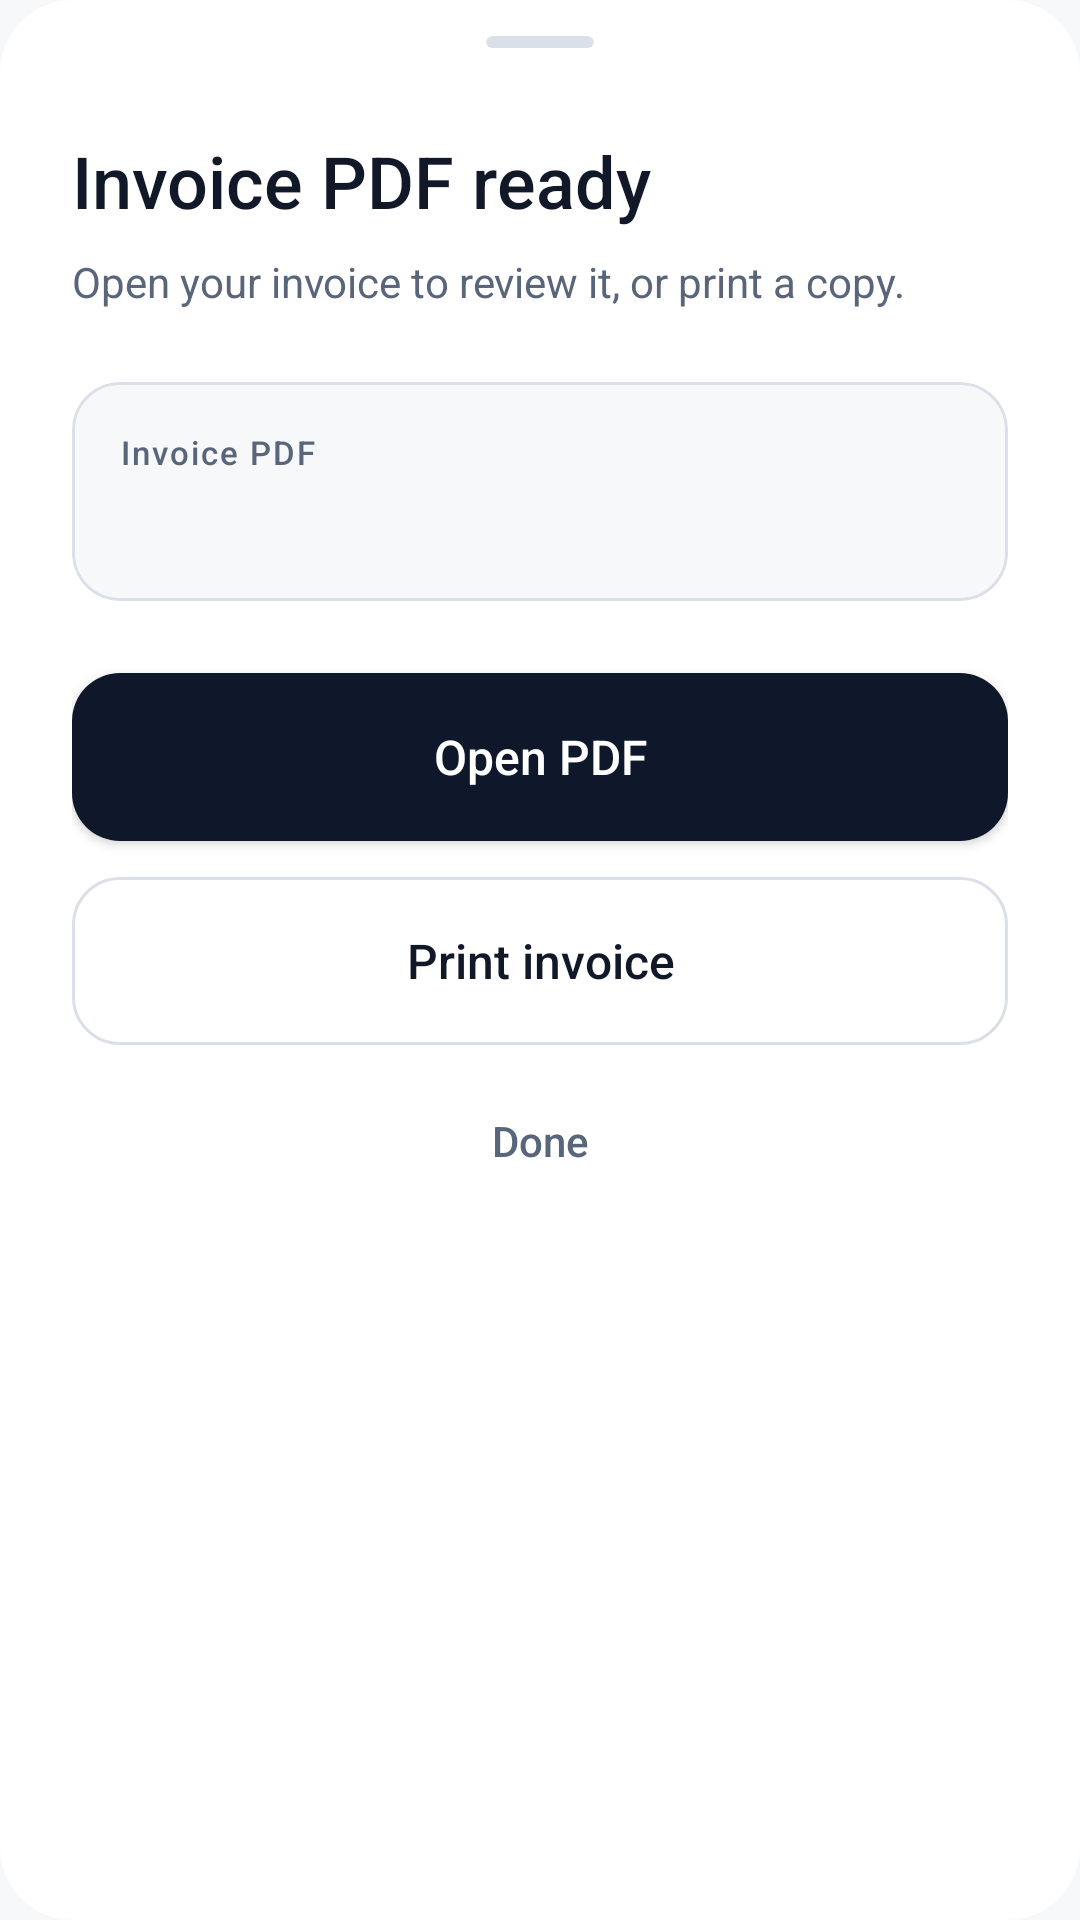

Android layout source for this screen:
<!-- AndroidManifest.xml: application theme Theme.RoomKit -->
<!-- res/layout/bottom_sheet_pdf_exported.xml -->
<?xml version="1.0" encoding="utf-8"?>
<com.google.android.material.card.MaterialCardView
    xmlns:android="http://schemas.android.com/apk/res/android"
    xmlns:app="http://schemas.android.com/apk/res-auto"
    android:layout_width="match_parent"
    android:layout_height="wrap_content"
    app:cardBackgroundColor="@color/roomkit_surface"
    app:cardCornerRadius="24dp"
    app:cardElevation="0dp"
    app:strokeWidth="0dp">

    <androidx.core.widget.NestedScrollView
        android:layout_width="match_parent"
        android:layout_height="wrap_content"
        android:fillViewport="true">

        <LinearLayout
            android:layout_width="match_parent"
            android:layout_height="wrap_content"
            android:orientation="vertical"
            android:paddingHorizontal="24dp"
            android:paddingTop="12dp"
            android:paddingBottom="24dp">

            <com.google.android.material.card.MaterialCardView
                android:layout_width="36dp"
                android:layout_height="4dp"
                android:layout_gravity="center_horizontal"
                android:importantForAccessibility="no"
                app:cardBackgroundColor="@color/roomkit_border"
                app:cardCornerRadius="2dp"
                app:cardElevation="0dp"
                app:strokeWidth="0dp" />

            <TextView
                android:layout_width="match_parent"
                android:layout_height="wrap_content"
                android:layout_marginTop="28dp"
                android:accessibilityHeading="true"
                android:fontFamily="sans-serif-medium"
                android:text="@string/rk_pdf_ready_title"
                android:textColor="@color/roomkit_text_primary"
                android:textSize="24sp" />

            <TextView
                android:layout_width="match_parent"
                android:layout_height="wrap_content"
                android:layout_marginTop="8dp"
                android:lineSpacingExtra="3dp"
                android:text="@string/rk_pdf_ready_description"
                android:textColor="@color/roomkit_text_secondary"
                android:textSize="14sp" />

            
            <com.google.android.material.card.MaterialCardView
                android:layout_width="match_parent"
                android:layout_height="wrap_content"
                android:layout_marginTop="24dp"
                app:cardBackgroundColor="@color/roomkit_background"
                app:cardCornerRadius="16dp"
                app:cardElevation="0dp"
                app:strokeColor="@color/roomkit_border"
                app:strokeWidth="1dp">

                <LinearLayout
                    android:layout_width="match_parent"
                    android:layout_height="wrap_content"
                    android:orientation="vertical"
                    android:padding="16dp">

                    <TextView
                        android:layout_width="wrap_content"
                        android:layout_height="wrap_content"
                        android:fontFamily="sans-serif-medium"
                        android:letterSpacing="0.06"
                        android:text="@string/invoice_detail_pdf_label"
                        android:textColor="@color/roomkit_text_secondary"
                        android:textSize="11sp" />

                    <TextView
                        android:id="@+id/tvInvoiceContext"
                        android:layout_width="match_parent"
                        android:layout_height="wrap_content"
                        android:layout_marginTop="6dp"
                        android:fontFamily="sans-serif-medium"
                        android:textColor="@color/roomkit_text_primary"
                        android:textSize="15sp" />
                </LinearLayout>
            </com.google.android.material.card.MaterialCardView>

            <com.google.android.material.button.MaterialButton
                android:id="@+id/btnOpenPdf"
                android:layout_width="match_parent"
                android:layout_height="56dp"
                android:layout_marginTop="24dp"
                android:fontFamily="sans-serif-medium"
                android:insetTop="0dp"
                android:insetBottom="0dp"
                android:letterSpacing="0"
                android:text="@string/invoice_detail_open_pdf"
                android:textAllCaps="false"
                android:textColor="@color/roomkit_on_primary"
                android:textSize="16sp"
                app:backgroundTint="@color/roomkit_primary"
                app:cornerRadius="16dp" />

            <com.google.android.material.button.MaterialButton
                android:id="@+id/btnPrintPdf"
                style="@style/Widget.MaterialComponents.Button.OutlinedButton"
                android:layout_width="match_parent"
                android:layout_height="56dp"
                android:layout_marginTop="12dp"
                android:insetTop="0dp"
                android:insetBottom="0dp"
                android:letterSpacing="0"
                android:text="@string/rk_pdf_print_invoice"
                android:textAllCaps="false"
                android:textColor="@color/roomkit_text_primary"
                android:textSize="16sp"
                app:backgroundTint="@color/roomkit_surface"
                app:cornerRadius="16dp"
                app:strokeColor="@color/roomkit_border"
                app:strokeWidth="1dp" />

            <com.google.android.material.button.MaterialButton
                android:id="@+id/btnDone"
                style="@style/Widget.MaterialComponents.Button.TextButton"
                android:layout_width="match_parent"
                android:layout_height="48dp"
                android:layout_marginTop="8dp"
                android:letterSpacing="0"
                android:text="@string/invoice_detail_done"
                android:textAllCaps="false"
                android:textColor="@color/roomkit_text_secondary"
                android:textSize="14sp"
                app:cornerRadius="16dp" />
        </LinearLayout>
    </androidx.core.widget.NestedScrollView>
</com.google.android.material.card.MaterialCardView>
<!-- resources referenced by this layout -->
<resources>
  <color name="roomkit_background">#F7F8FA</color>
  <color name="roomkit_border">#DADFE8</color>
  <color name="roomkit_on_primary">#FFFFFF</color>
  <color name="roomkit_primary">#0F172A</color>
  <color name="roomkit_surface">#FFFFFF</color>
  <color name="roomkit_text_primary">#111827</color>
  <color name="roomkit_text_secondary">#596579</color>
  <string name="invoice_detail_done">Done</string>
  <string name="invoice_detail_open_pdf">Open PDF</string>
  <string name="invoice_detail_pdf_label">Invoice PDF</string>
  <string name="rk_pdf_print_invoice">Print invoice</string>
  <string name="rk_pdf_ready_description">Open your invoice to review it, or print a copy.</string>
  <string name="rk_pdf_ready_title">Invoice PDF ready</string>
  <style name="Theme.RoomKit" parent="Theme.MaterialComponents.DayNight.NoActionBar">
          
          <item name="colorPrimary">@color/roomkit_primary</item>
          <item name="colorPrimaryVariant">@color/roomkit_primary_dark</item>
          <item name="colorOnPrimary">@color/roomkit_on_primary</item>
  
          
          <item name="android:colorBackground">@color/roomkit_background</item>
          <item name="colorSurface">@color/roomkit_surface</item>
          <item name="colorOnSurface">@color/roomkit_text_primary</item>
  
          
          <item name="android:statusBarColor">@color/roomkit_surface</item>
          <item name="android:windowLightStatusBar">true</item>
      </style>
  <color name="roomkit_primary_dark">#0B1220</color>
</resources>
